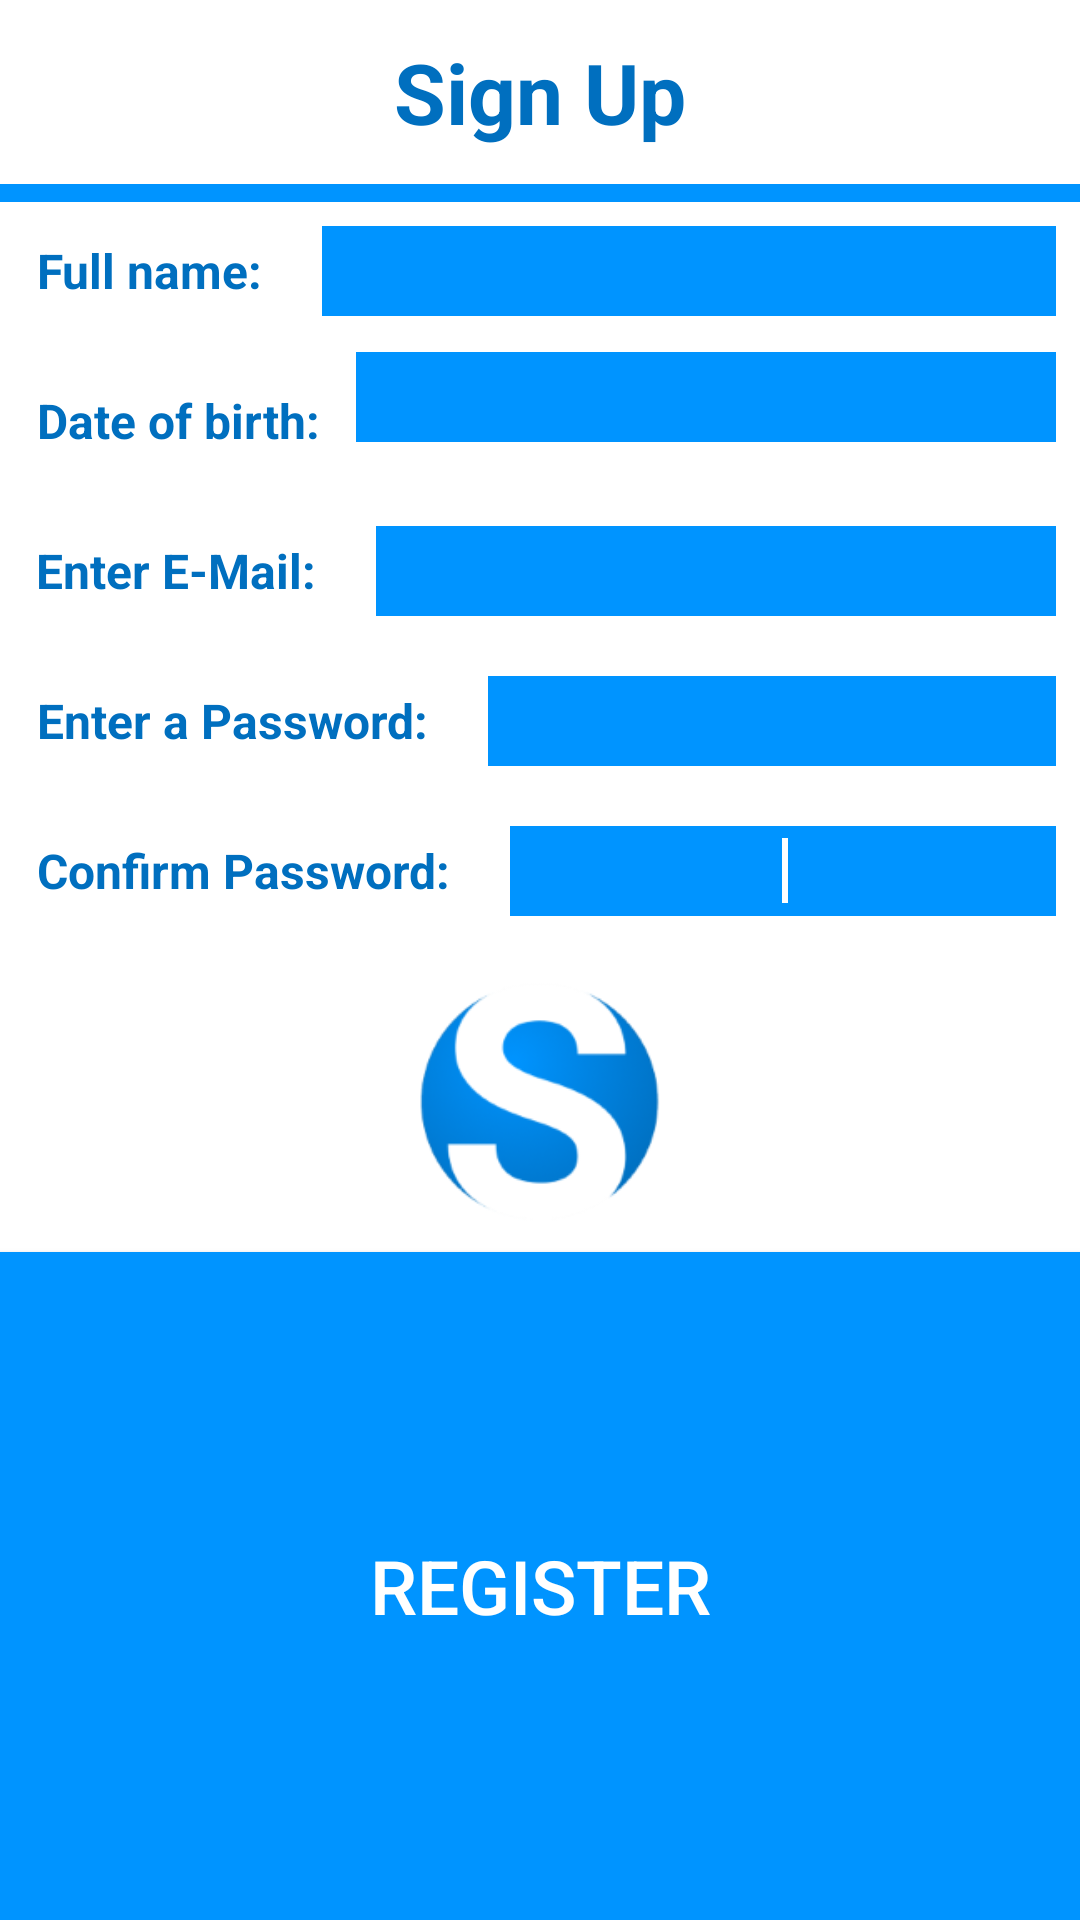

Produce the Android XML layout that renders to this screen, including the resource entries it uses.
<!-- AndroidManifest.xml: application theme AppTheme -->
<!-- res/layout/laysignup.xml -->
<LinearLayout xmlns:android="http://schemas.android.com/apk/res/android"
    xmlns:tools="http://schemas.android.com/tools"
    android:background="#FFFFFF"
    android:layout_width="match_parent"
    android:layout_height="match_parent"
    android:orientation="vertical"
    >
        
    
    
    

    <TextView
        android:id="@+id/tv1"
        android:text="Sign Up"
        android:textSize="28sp"
        android:textStyle="bold"
        android:textColor="#006FBF"
        android:gravity="center"
        android:layout_gravity="top"
        android:layout_width="match_parent"
        android:layout_height="wrap_content"
        android:padding="4dp"
        android:layout_margin="8dp"
        />
    
   	 <View
    android:layout_width="fill_parent"
    android:layout_height="6dp"
    android:background="#0094FF" />
    
    
    
    

    <LinearLayout 
        android:layout_width="match_parent"
    	android:layout_height="50dp"
    	android:orientation="horizontal"
    	>

        <TextView
            android:id="@+id/tv2"
            android:layout_width="wrap_content"
            android:layout_height="wrap_content"
            android:layout_margin="8dp"
            android:gravity="center"
            android:padding="4dp"
            android:text="Full name:"
            android:textColor="#006FBF"
            android:textSize="16sp"
            android:textStyle="bold" />

    	<EditText
        	android:id="@+id/etName"
        	android:background="#0094FF"
        	android:textSize="16sp"
        	android:textColor="#FFFFFF"
        	android:layout_width="match_parent"
        	android:layout_height="30dp"
        	android:gravity="center"
        	android:padding="4dp"
        	android:layout_margin="8dp"
        	android:ems="10"
        	android:inputType="textPersonName" >
        	<requestFocus />
    		</EditText>
    
    </LinearLayout>
    
    
    
    

	<LinearLayout 
        android:layout_width="match_parent"
    	android:layout_height="50dp"
    	android:orientation="horizontal"
    	android:weightSum="3"
    	>
    	<TextView
        	android:id="@+id/tv3"
        	android:layout_width="wrap_content"
        	android:layout_height="wrap_content"
        	android:layout_margin="8dp"
        	android:gravity="center"
        	android:padding="4dp"
        	android:text="Date of birth:"
        	android:textColor="#006FBF"
        	android:textSize="16sp"
        	android:textStyle="bold" />

    
    
    

  
    	    <Spinner
    	        android:id="@+id/spMonth"
    	        android:layout_width="16dp"
    	        android:gravity="center"
    	        android:layout_weight="1"
    	        android:background="#0094FF"
    	        android:textColor="#000000"
    	        android:layout_height="30dp" />

    	    <Spinner
    	        android:id="@+id/spDay"
    	        android:layout_width="16dp"
    	        android:gravity="center"
    	        android:layout_weight="1"
    	        android:background="#0094FF"
    	        android:textColor="#006FBF"
    	        android:layout_height="30dp"/>

    	    <Spinner
    	        android:id="@+id/spYear"
    	        android:layout_width="16dp"
    	        android:layout_height="30dp"
    	        android:layout_weight="0.88"
    	        android:background="#0094FF"
    	        android:gravity="center"
    	        android:textColor="#006FBF" />
    	
    	</LinearLayout>
    	
	
	
	
	
	
	<LinearLayout 
        android:layout_width="match_parent"
    	android:layout_height="50dp"
    	android:orientation="horizontal"
    	>

        <TextView
            android:id="@+id/tv6"
            android:layout_width="wrap_content"
            android:layout_height="wrap_content"
            android:layout_margin="8dp"
            android:gravity="center"
            android:padding="4dp"
            android:text="Enter E-Mail:"
            android:textColor="#006FBF"
            android:textSize="16sp"
            android:textStyle="bold" />
        
        
        <EditText
        	android:id="@+id/etEmail"
        	android:background="#0094FF"
        	android:textSize="16sp"
        	android:textColor="#FFFFFF"
        	android:layout_width="match_parent"
        	android:layout_height="30dp"
        	android:gravity="center"
        	android:padding="4dp"
        	android:layout_margin="8dp"
        	android:ems="10"
        	android:inputType="textEmailAddress" >
        	<requestFocus />
    		</EditText>
    		
    </LinearLayout>
    
	
    
    
    
	<LinearLayout 
        android:layout_width="match_parent"
    	android:layout_height="50dp"
    	android:orientation="horizontal"
    	>

        <TextView
            android:id="@+id/tv4"
            android:layout_width="wrap_content"
            android:layout_height="wrap_content"
            android:layout_margin="8dp"
            android:gravity="center"
            android:padding="4dp"
            android:text="Enter a Password:"
            android:textColor="#006FBF"
            android:textSize="16sp"
            android:textStyle="bold" />

    	<EditText
        	android:id="@+id/etPassword"
        	android:background="#0094FF"
        	android:textSize="16sp"
        	android:textColor="#FFFFFF"
        	android:layout_width="match_parent"
        	android:layout_height="30dp"
        	android:gravity="center"
        	android:padding="4dp"
        	android:layout_margin="8dp"
        	android:ems="10"
        	android:inputType="textPassword" >
        	<requestFocus />
    		</EditText>
    
    </LinearLayout>
    
	
    
    
	
	<LinearLayout 
        android:layout_width="match_parent"
    	android:layout_height="50dp"
    	android:orientation="horizontal"
    	>

        <TextView
            android:id="@+id/tv5"
            android:layout_width="wrap_content"
            android:layout_height="wrap_content"
            android:layout_margin="8dp"
            android:gravity="center"
            android:padding="4dp"
            android:text="Confirm Password:"
            android:textColor="#006FBF"
            android:textSize="16sp"
            android:textStyle="bold" />

    	<EditText
        	android:id="@+id/etPassConf"
        	android:background="#0094FF"
        	android:textSize="16sp"
        	android:textColor="#FFFFFF"
        	android:layout_width="match_parent"
        	android:layout_height="30dp"
        	android:gravity="center"
        	android:padding="4dp"
        	android:layout_margin="8dp"
        	android:ems="10"
        	android:inputType="textPassword" >
        	<requestFocus />
    		</EditText>
    
    </LinearLayout>

	
    
    
    

	  	
	<ImageView
	    android:id="@+id/iv1"
	    android:paddingTop="10dp"
	    android:paddingBottom="10dp"
	    android:paddingStart="10dp"
	    android:paddingEnd="10dp"
	    android:layout_width="100dp"
    	android:layout_height="100dp"
	    android:clickable="true"
	    android:layout_gravity="center_horizontal"
	    android:src="@drawable/ic_launcher" />
	
	  
	  
	<Button
	android:id="@+id/btn1"
    android:layout_width="match_parent"
    android:layout_height="0dp"
    android:background="#0094FF"
    android:textSize="25dp"
    android:layout_weight="1"
    android:textColor="#FFFFFF"
    android:text="Register" />
	
</LinearLayout>
<!-- resources referenced by this layout -->
<resources>
  <!-- drawable ic_launcher: png bitmap (drawable-hdpi, 5248 bytes) -->
  <style name="AppTheme" parent="android:Theme.Material">
          
      	
      	<item name="android:colorPrimary">#0094FF</item>
      	
      	<item name="android:colorPrimaryDark">#006FBF</item>
      	
      	<item name="android:colorAccent">#FFFFFF</item>
      	
      	<item name="android:textColor">#0094FF</item>
      	<item name="android:textColorLink">#FF9040</item>
      </style>
</resources>
